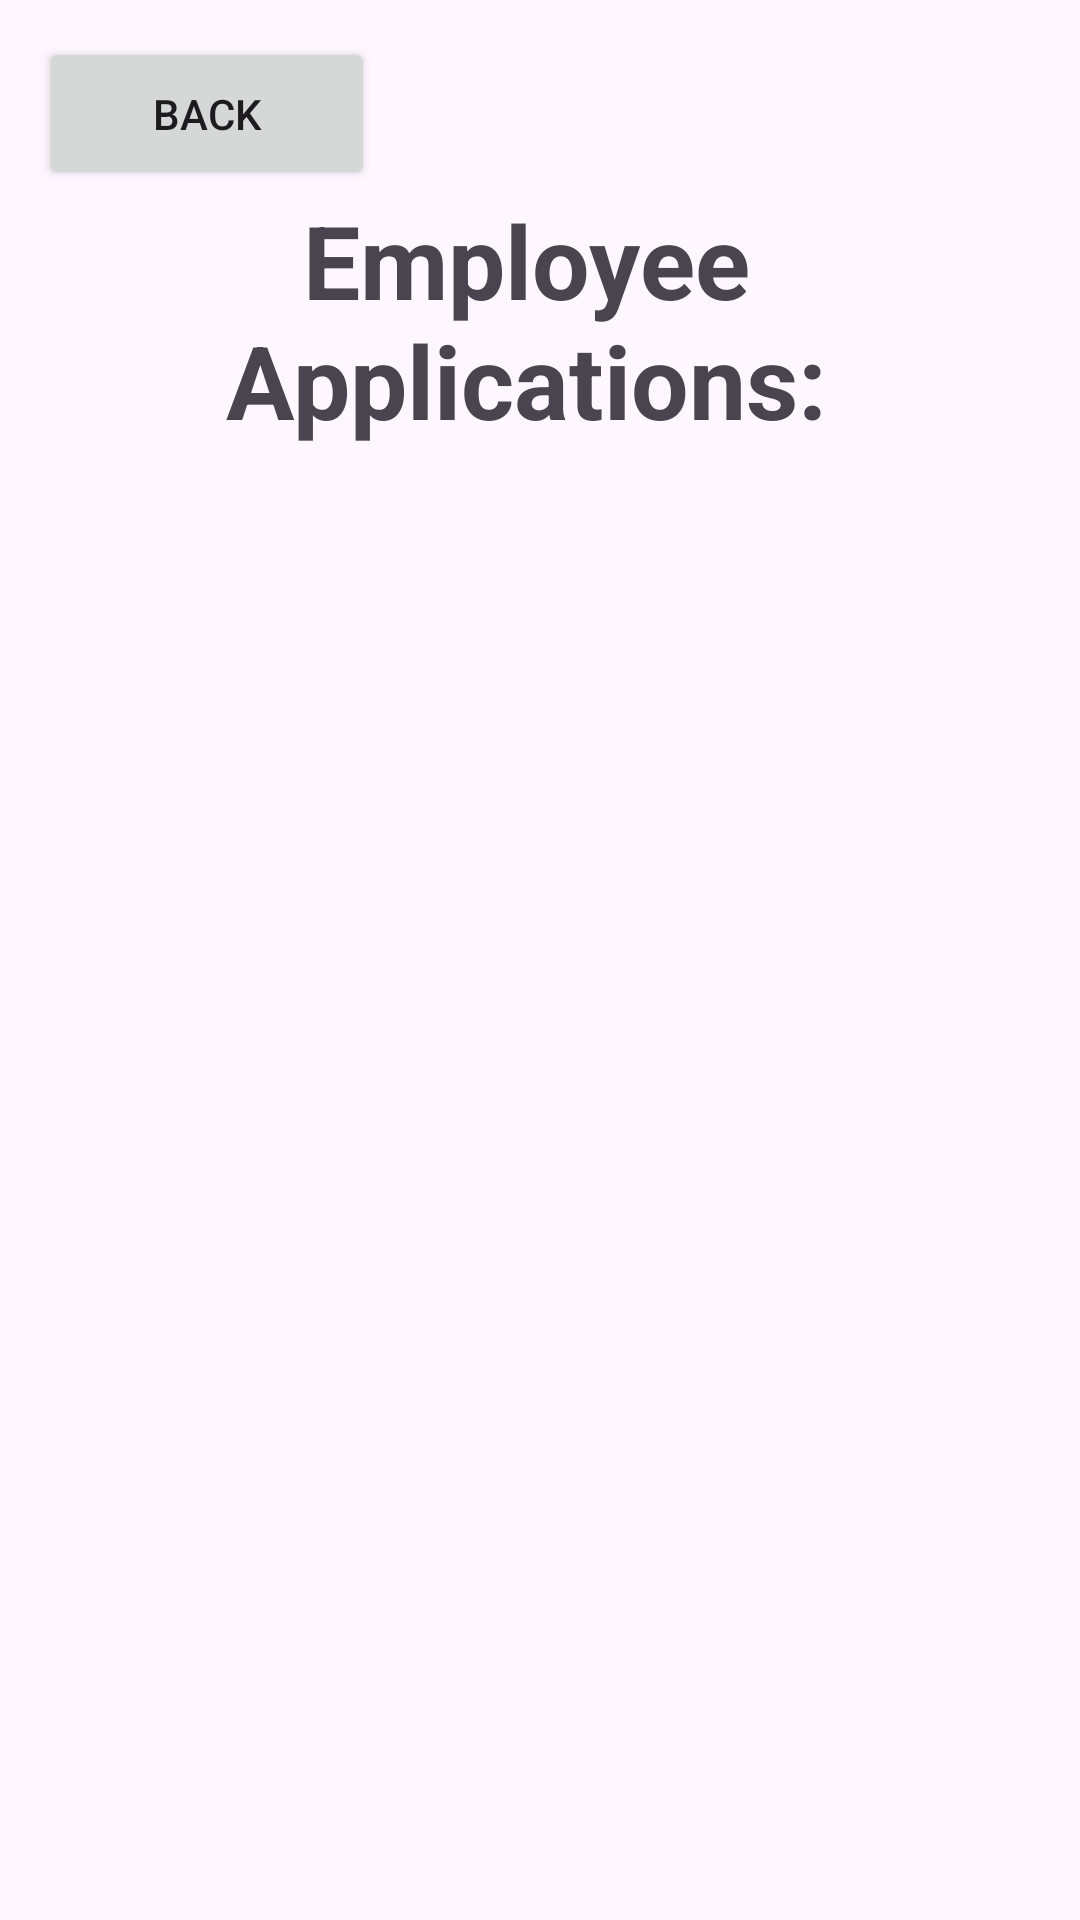

Here is an Android app screen rendered from its layout file. Give the layout XML and the strings, colors and styles it references.
<!-- AndroidManifest.xml: application theme Theme.NetworkMeUp -->
<!-- res/layout/activity_show_applications_employee.xml -->
<?xml version="1.0" encoding="utf-8"?>
<androidx.constraintlayout.widget.ConstraintLayout xmlns:android="http://schemas.android.com/apk/res/android"
    xmlns:app="http://schemas.android.com/apk/res-auto"
    xmlns:tools="http://schemas.android.com/tools"
    android:layout_width="match_parent"
    android:layout_height="match_parent">

    <androidx.recyclerview.widget.RecyclerView
        android:id="@+id/recyclerViewEditAccountEmployee"
        android:layout_width="396dp"
        android:layout_height="416dp"
        android:layout_marginStart="8dp"
        android:layout_marginTop="32dp"
        android:layout_marginEnd="8dp"
        android:layout_marginBottom="32dp"
        app:layout_constraintBottom_toBottomOf="parent"
        app:layout_constraintEnd_toEndOf="parent"
        app:layout_constraintStart_toStartOf="parent"
        app:layout_constraintTop_toBottomOf="@+id/textView69"
        app:layout_constraintVertical_bias="0.0"
        tools:itemCount="2" />

    <TextView
        android:id="@+id/textView69"
        android:layout_width="309dp"
        android:layout_height="92dp"
        android:layout_marginStart="108dp"
        android:layout_marginTop="64dp"
        android:layout_marginEnd="117dp"
        android:text="Employee Applications:"
        android:textAlignment="center"
        android:textSize="34sp"
        android:textStyle="bold"
        app:layout_constraintEnd_toEndOf="parent"
        app:layout_constraintStart_toStartOf="parent"
        app:layout_constraintTop_toTopOf="parent" />

    <Button
        android:id="@+id/backbuttonShowApplicationsEmployee"
        android:layout_width="112dp"
        android:layout_height="51dp"
        android:text="BACK"
        app:icon="@android:drawable/ic_menu_revert"
        app:layout_constraintBottom_toTopOf="@+id/textView69"
        app:layout_constraintEnd_toEndOf="parent"
        app:layout_constraintHorizontal_bias="0.053"
        app:layout_constraintStart_toStartOf="parent"
        app:layout_constraintTop_toTopOf="parent"
        app:layout_constraintVertical_bias="0.941" />
</androidx.constraintlayout.widget.ConstraintLayout>
<!-- resources referenced by this layout -->
<resources>
  <style name="Theme.NetworkMeUp" parent="Base.Theme.NetworkMeUp" />
  <style name="Base.Theme.NetworkMeUp" parent="Theme.Material3.DayNight.NoActionBar">
          
          
      </style>
</resources>
